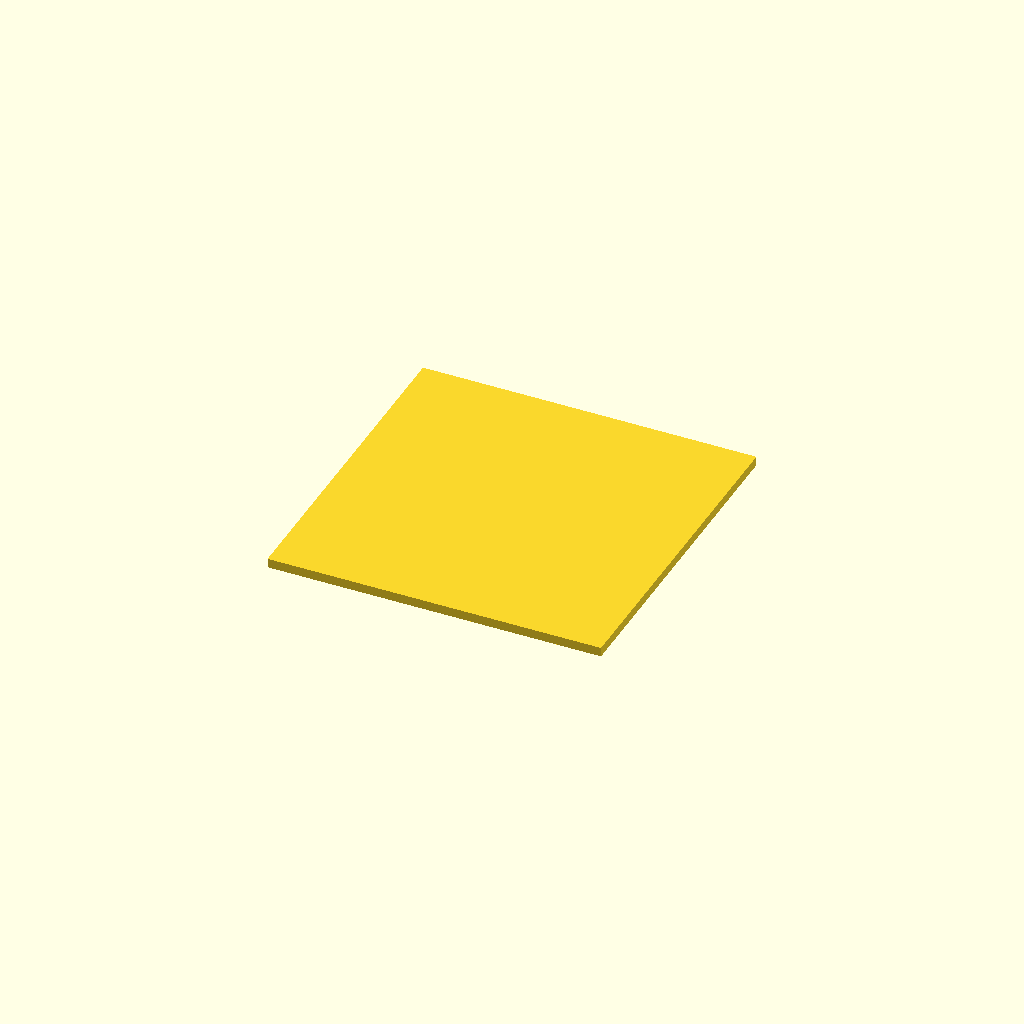
Cell 1: rendered with the file's own defaults.
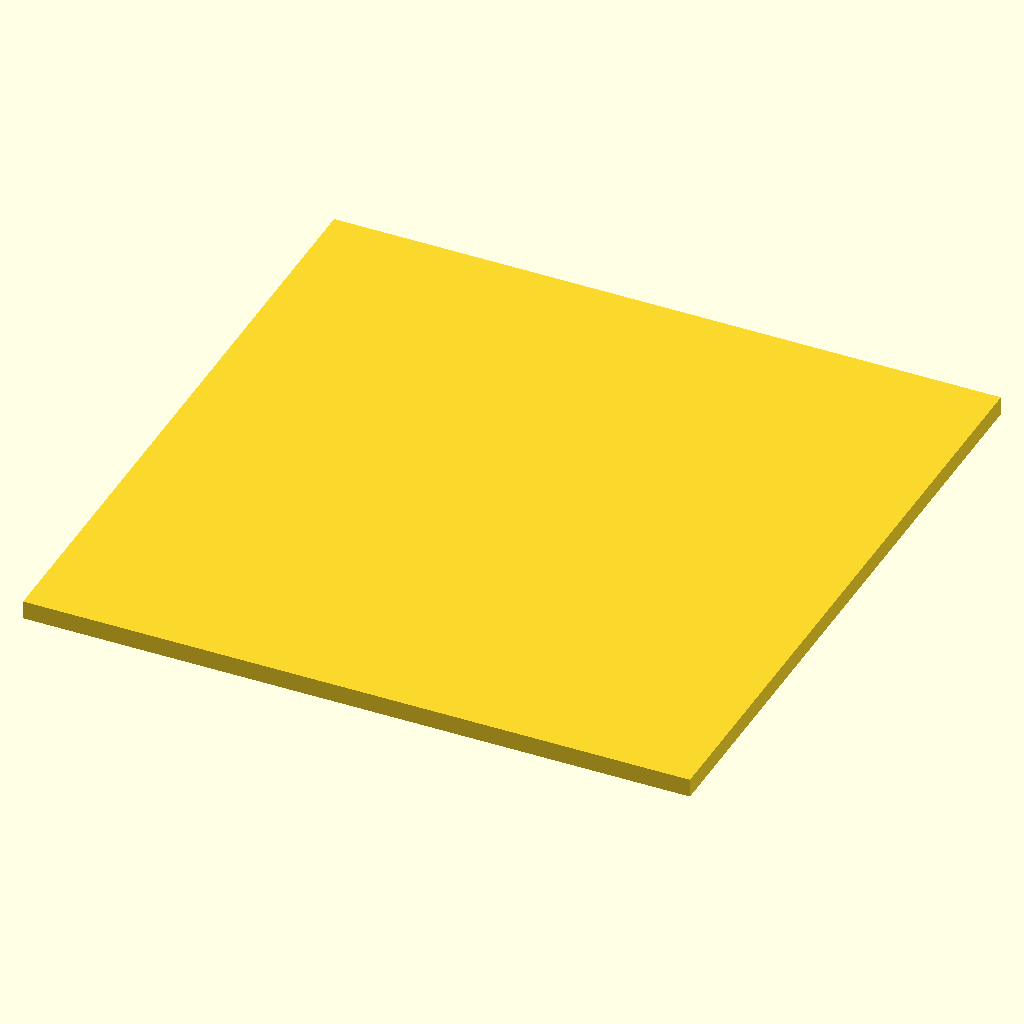
Cell 2: the same model with in = 50.8.
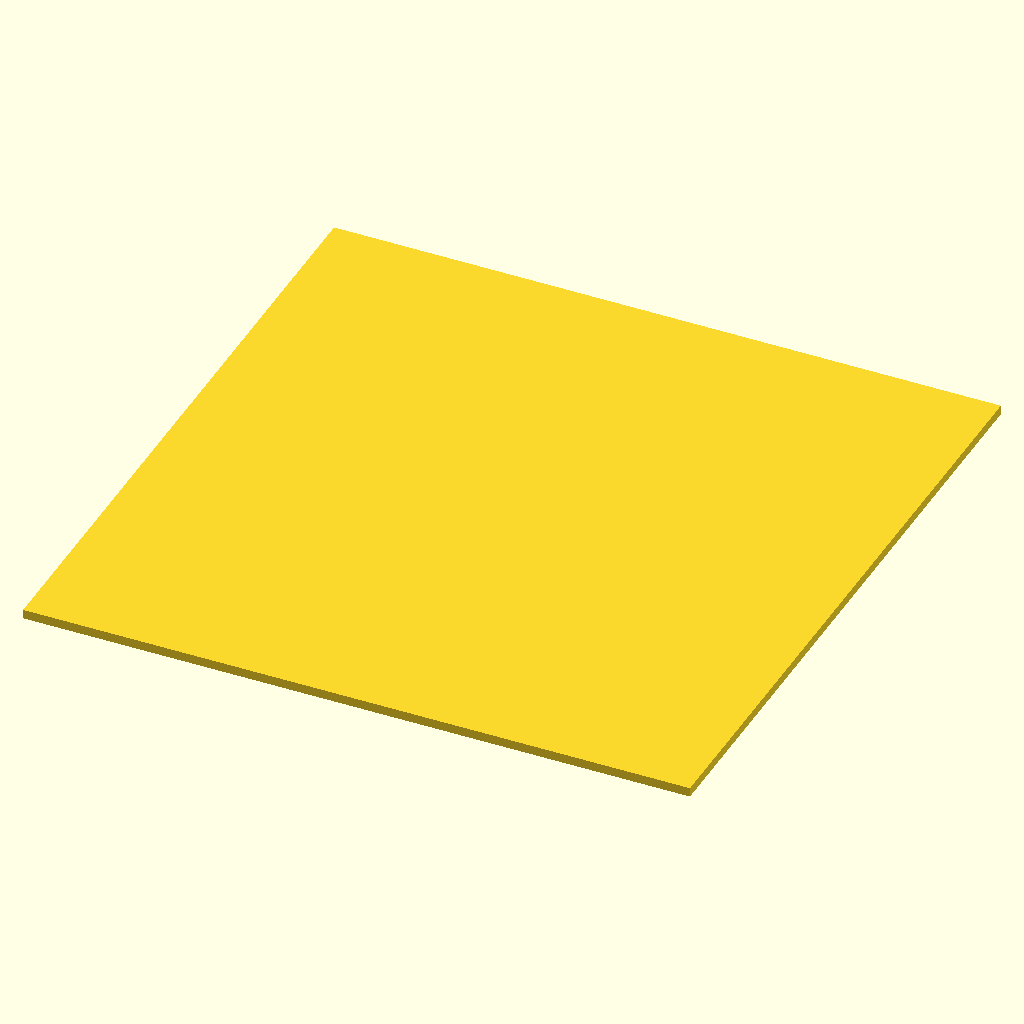
Cell 3: side_in = 9 (everything else at default).
All cells are drawn from one camera (rotation 55°, 0°, 25°, orthographic, colour scheme Cornfield), so only the parameter changes between them.
Source of the model, src/shapes/square_plate.scad:
/* =====================================================
   Square Plate (solid)
   =====================================================
   Flat square plate, extruded to a solid slab.
   Dimensions are specified in inches and converted to mm.

   Side length : 4.5 in  (114.3 mm)
   Thickness   : 1/8 in  (  3.175 mm)

   Prints flat on the bed, no supports.
   ===================================================== */

in = 25.4;   // mm per inch

/* ── Dimensions (inches) ─────────────────────────────── */
side_in      = 4.5;      // square edge length
thickness_in = 1/8;      // plate thickness

/* ── Derived (mm) ────────────────────────────────────── */
S = side_in      * in;
Z = thickness_in * in;

module square_plate() {
    // Centered on X/Y, sitting on Z = 0.
    linear_extrude(height = Z)
        square([S, S], center = true);
}

square_plate();
Parameter table extracted from the source (name, type, default, range or options):
in: number, default 25.4
side_in: number, default 4.5
